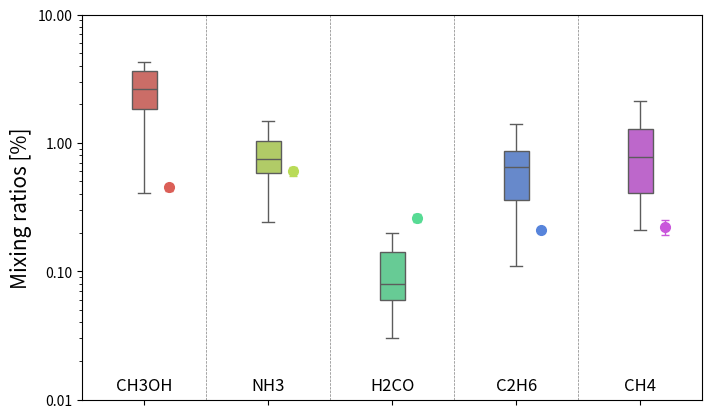

Write the Python code that produced this figure.
import numpy as np
import matplotlib.pyplot as plt
import seaborn as sns
from matplotlib.ticker import ScalarFormatter

# Literature values (median and range)
literature_data = {
    'CH3OH': [0.41, 1.82, 2.61, 3.65, 4.3],
    'NH3': [0.24, 0.58, 0.75, 1.03, 1.48],
    'H2CO': [0.03, 0.06, 0.08, 0.14, 0.2],
    'C2H6': [0.11, 0.36, 0.65, 0.87, 1.41],
    'CH4': [0.21, 0.41, 0.78, 1.29, 2.1],
}

categories = list(literature_data.keys())
values = [literature_data[cat] for cat in categories]

# Observed mixing ratios with confidence intervals
observed_data = {
    'CH3OH': (0.45, 0.03),
    'NH3': (0.6, 0.05),
    'H2CO': (0.26, 0.02),
    'C2H6': (0.208, 0.005),
    'CH4': (0.22, 0.03),
}
observed_colors = ['magenta', 'green', 'blue']

#color for boxplots
colors = sns.color_palette("hls", n_colors=len(categories))

# Create the figure and axis
fig, ax = plt.subplots(figsize=(8, 5))

# Box plot for literature values
sns.boxplot(data=values, ax=ax, width=0.2, showfliers=False, palette= colors, fill=True, linecolor= 'auto',linewidth=1)

# Plot observed mixing ratios with error bars
for i, (cat, (mean, err)) in enumerate(observed_data.items()):
    color = colors[i]
    ax.errorbar(i+0.2, mean, yerr=err, fmt='o', markersize=7, color=color, capsize=3, capthick=1, elinewidth=1, label=f'Observed ({cat})')

# Formatting
ax.set_yscale("log")
ax.set_ylim(0.01, 10)
ax.set_xlim(-0.5, len(categories)-0.5)
ax.yaxis.set_major_formatter(ScalarFormatter())
ax.set_ylabel("Mixing ratios [%]", fontsize=15)
ax.set_xticklabels(categories, fontsize=12)
ax.tick_params(axis='x', pad=-20)
for i, cat in enumerate(categories):
    ax.axvline(i+0.5, color='black', linestyle= 'dashed', linewidth=0.5, alpha=0.5)

plt.show()